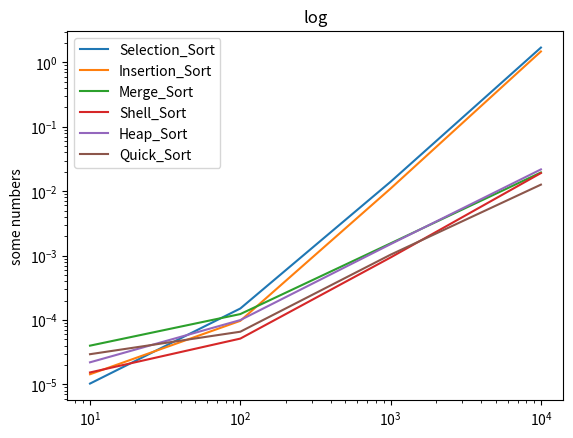

Write the Python code that produced this figure.
# 1. selection sort
# 2. insertion sort
# 3. shell sort
# 4. heap sort
# 5. merge sort
# 6. quick sort

import time
import random
import matplotlib.pyplot as plt

class Sorting(object):
    """Sorting class

    """

    def __init__(self):
        self.id = []


    def sort_init(self, N):
        """initialize the data structure

        """

        try:
            self.id = random.sample(range(1, N ** 3), N)
        except ValueError:
            print('Sample size exceeded population size.')


        #self.id = [random.randint(0, N - 1) for i in range(N)]

    def get_id(self):
        """initialize the data structure

        """

        return self.id


    def selection_sort(self):
        """Selection sort algorithm is an
        in-place comparison sort. It has O(n^2) time complexity, making it
        inefficient on large lists, and generally performs worse than the
        similar insertion sort

        """
        for i_idx, i_item in enumerate(self.id):
            min = i_idx

            for j_idx in range(i_idx+1, len(self.id)):

                if (self.id[j_idx] < self.id[min]):
                    min = j_idx

            # swap
            temp = self.id[i_idx]
            self.id[i_idx] = self.id[min]
            self.id[min] = temp


        return self.id

    def insertion_sort(self):
        """Insertion sort is a simple sorting algorithm that builds the final
        sorted array (or list) one item at a time. More efficient in practice
        than most other simple quadratic (i.e., O(n^2)) algorithms such as
        selection sort or bubble sort specifically an

        """
        for i in range(len(self.id)):
            location = self.id[i]
            j = i - 1
            while j >= 0 and location < self.id[j]:
                self.id[j + 1] = self.id[j]
                j -= 1
            self.id[j + 1] = location

        return self.id




    def shell_sort(self):
        """Shell sort also known as  or Shell's method, is an in-place comparison sort.
        It can be seen as either a generalization of sorting by exchange (bubble sort)
        or sorting by insertion (insertion sort).

        """
        n = len(self.id)
        gap = n // 2

        while gap > 0:
            for i in range(gap, n):
                temp = self.id[i]
                j = i

                while j >= gap and self.id[j - gap] > temp:
                    self.id[j] = self.id[j - gap]
                    j -= gap

                self.id[j] = temp
            gap //= 2

        return self.id

    def heapify(self, n, i):
        largest = i
        left = 2 * i + 1
        right = 2 * i + 2

        if left < n and self.id[i] < self.id[left]:
            largest = left

        if right < n and self.id[largest] < self.id[right]:
            largest = right

        if largest != i:
            self.id[i], self.id[largest] = self.id[largest], self.id[i]

            Sorting.heapify(self, n, largest)

    def heap_sort(self):
        """Heapsort is an improved selection sort: it divides its input into a sorted
        and an unsorted region, and it iteratively shrinks the unsorted region by
        extracting the largest element and moving that to the sorted region.

        """
        n = len(self.id)

        for i in range(n, -1, -1):
            Sorting.heapify(self, n, i)
        for i in range(n - 1, 0, -1):
            self.id[i], self.id[0] = self.id[0], self.id[i]
            Sorting.heapify(self, i, 0)

        return self.id

    def merge(self, low, mid, high):
        temporary = mid - low + 1
        temporary2 = high - mid

        rightArray = [0] * temporary2
        leftArray = [0] * temporary

        for i in range(0, temporary):
            leftArray[i] = self.id[low + i]
        for i in range(0, temporary2):
            rightArray[i] = self.id[mid + 1 + i]

        first = second = 0
        combined = low

        while first < temporary and second < temporary2:
            if leftArray[first] <= rightArray[second]:
                self.id[combined] = leftArray[first]
                first += 1
            else:
                self.id[combined] = rightArray[second]
                second +=1
            combined += 1

        while first < temporary:
            self.id[combined] = leftArray[first]
            first += 1
            combined += 1

        while second < temporary2:
            self.id[combined] = rightArray[second]
            second += 1
            combined += 1

        return self.id

    def merge_together(self, low, high):
        if low < high:
            mid = round(((high - 1) + low)/2)
            Sorting.merge_together(self, low, mid)
            Sorting.merge_together(self, mid + 1, high)
            Sorting.merge(self, low, mid, high)
        return self.id

    def merge_sort(self):
        """Merge sort is a divide and conquer algorithm that was invented
        by John von Neumann in 1945. Most implementations produce a stable
        sort, which means that the implementation preserves the input order
        of equal elements in the sorted output.
        """
        Sorting.merge_together(self, 0, len(self.id) - 1)
        return self.id

    def partition(self, low, high):
        i = low - 1
        pivot = self.id[high]

        for j in range(low, high):
            if self.id[j] <= pivot:
                i = i + 1
                self.id[i], self.id[j] = self.id[j], self.id[i]
        self.id[i + 1], self.id[high] = self.id[high], self.id[i + 1]
        return i + 1

    def sort(self, low, high):
        if high <= low:
            return
        temp = Sorting.partition(self, low, high)
        Sorting.sort(self, low, temp-1)
        Sorting.sort(self, temp + 1, high)

    def quick_sort(self):
        """Quicksort (sometimes called partition-exchange sort) is an efficient
        sorting algorithm. Developed by Tony Hoare in 1959. It is still a commonly
        used algorithm for sorting. When implemented well, it can be about two or
        three times faster than its main competitors, merge sort and heapsort.

        """
        random.shuffle(self.id)
        Sorting.sort(self, 0, len(self.id) - 1)

        return self.id

    # this plots things in log scale (pls google it), you need to add matplotlib
    # to your virtualenv first!

    # plot also python's sorted() function to see how well you do.
    # this plots things in log scale (pls google it), you need to add matplotlib to your virtualenv first!

if __name__ == "__main__":

    set_szs = [10]
    timing = [[], [], [], [], [], []]
    x = [10 ** i for i in range(1, 5)]
        # gives the timing for union operation only, you might want to do this for all functions you wrote.
    for set_sz in x:
            # initialize network nodes
        inodes = Sorting()
        inodes.sort_init(set_sz)

        t0 = time.time()

        inodes.selection_sort()

        t1 = time.time()

        total_time = t1 - t0

        timing[0].append(total_time)

        print(total_time)


    for set_sz in x:
            # initialize network nodes
        inodes = Sorting()
        inodes.sort_init(set_sz)

        t0 = time.time()

        inodes.insertion_sort()

        t1 = time.time()

        total_time = t1 - t0

        timing[1].append(total_time)

        print(total_time)
    for set_sz in x:
            # initialize network nodes
        inodes = Sorting()
        inodes.sort_init(set_sz)

        t0 = time.time()

        inodes.merge_sort()

        t1 = time.time()

        total_time = t1 - t0

        timing[2].append(total_time)

        print(total_time)
    for set_sz in x:
            # initialize network nodes
        inodes = Sorting()
        inodes.sort_init(set_sz)

        t0 = time.time()

        inodes.shell_sort()

        t1 = time.time()

        total_time = t1 - t0

        timing[3].append(total_time)

        print(total_time)
    for set_sz in x:
            # initialize network nodes
        inodes = Sorting()
        inodes.sort_init(set_sz)

        t0 = time.time()

        inodes.heap_sort()

        t1 = time.time()

        total_time = t1 - t0

        timing[4].append(total_time)

        print(total_time)
    for set_sz in x:
            # initialize network nodes
        inodes = Sorting()
        inodes.sort_init(set_sz)

        t0 = time.time()

        inodes.quick_sort()

        t1 = time.time()

        total_time = t1 - t0

        timing[5].append(total_time)

        print(total_time)

    plt.plot(x, timing[0], label="Selection_Sort")
    plt.plot(x, timing[1], label="Insertion_Sort")
    plt.plot(x, timing[2], label="Merge_Sort")
    plt.plot(x, timing[3], label="Shell_Sort")
    plt.plot(x, timing[4], label="Heap_Sort")
    plt.plot(x, timing[5], label="Quick_Sort")
    plt.legend()


    plt.xscale('log')
    plt.yscale('log')
    plt.title('log')
    plt.ylabel('some numbers')
    plt.show()
